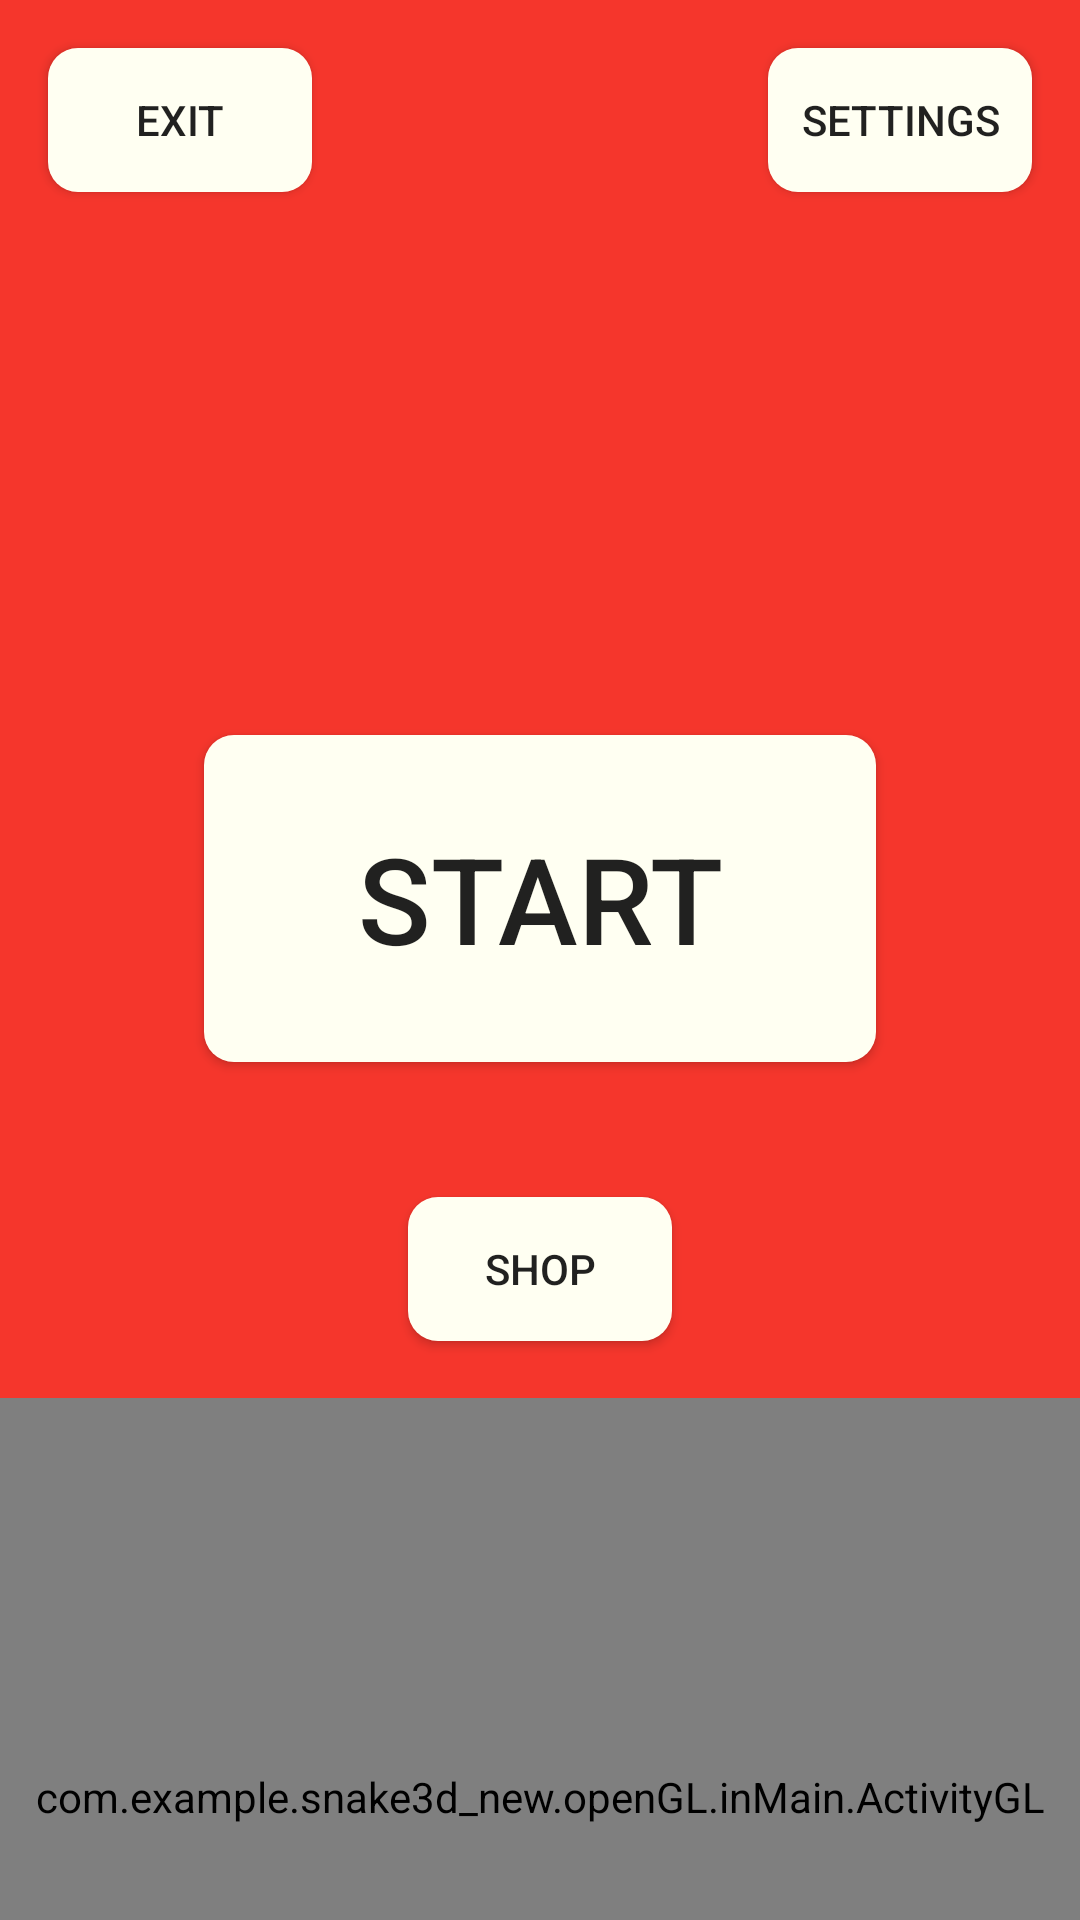

Android layout source for this screen:
<!-- AndroidManifest.xml: application theme FullscreenThemeRed -->
<!-- res/layout/activity_main.xml -->
<?xml version="1.0" encoding="utf-8"?>
<androidx.constraintlayout.widget.ConstraintLayout xmlns:android="http://schemas.android.com/apk/res/android"
    xmlns:app="http://schemas.android.com/apk/res-auto"
    xmlns:tools="http://schemas.android.com/tools"
    android:layout_width="match_parent"
    android:layout_height="match_parent"
    android:background="@color/maxRed"
    android:theme="@style/FullscreenThemeRed"
    tools:context=".activity.MainActivity">

    <Button
        android:id="@+id/exit"
        android:layout_width="wrap_content"
        android:layout_height="wrap_content"
        android:layout_marginStart="16dp"
        android:layout_marginTop="16dp"
        android:background="@drawable/button_start"
        android:onClick="exitClick"
        android:text="@string/exit"
        app:layout_constraintStart_toStartOf="parent"
        app:layout_constraintTop_toTopOf="parent" />

    <Button
        android:id="@+id/settings"
        android:layout_width="wrap_content"
        android:layout_height="wrap_content"
        android:layout_marginTop="16dp"
        android:layout_marginEnd="16dp"
        android:background="@drawable/button_start"
        android:onClick="settingsClick"
        android:text="@string/settings"
        app:layout_constraintEnd_toEndOf="parent"
        app:layout_constraintTop_toTopOf="parent" />

    <Button
        android:id="@+id/start"
        android:layout_width="224dp"
        android:layout_height="109dp"
        android:layout_marginTop="245dp"
        android:background="@drawable/button_start"
        android:gravity="center"
        android:onClick="startClick"
        android:text="@string/start"
        android:textSize="40sp"
        app:layout_constraintEnd_toEndOf="parent"
        app:layout_constraintStart_toStartOf="parent"
        app:layout_constraintTop_toTopOf="parent" />

    <Button
        android:id="@+id/shop"
        android:layout_width="wrap_content"
        android:layout_height="wrap_content"
        android:layout_marginTop="45dp"
        android:background="@drawable/button_start"
        android:onClick="shopClick"
        android:text="@string/shop"
        app:layout_constraintEnd_toEndOf="parent"
        app:layout_constraintStart_toStartOf="parent"
        app:layout_constraintTop_toBottomOf="@+id/start" />

    <com.example.snake3d_new.openGL.inMain.ActivityGL
        android:id="@+id/visualizer"
        android:layout_width="fill_parent"
        android:layout_height="266dp"
        android:layout_marginTop="466dp"
        app:layout_constraintEnd_toEndOf="parent"
        app:layout_constraintHorizontal_bias="0.0"
        app:layout_constraintStart_toStartOf="parent"
        app:layout_constraintTop_toTopOf="parent" />
</androidx.constraintlayout.widget.ConstraintLayout>
<!-- resources referenced by this layout -->
<resources>
  <color name="maxRed">#F5362C</color>
  <!-- drawable button_start (drawable) -->
  <?xml version="1.0" encoding="utf-8"?>
  <selector xmlns:android="http://schemas.android.com/apk/res/android">
      <item android:state_pressed="true">
          <shape android:shape="rectangle"
              android:tint="@color/maxRed">
              <corners android:radius="15dp"/>
              <solid android:color="@color/maxRed"/>
          </shape>
      </item>
      <item>
          <shape android:shape="rectangle"
                  android:tint="@color/white">
                  <corners android:radius="10dp"/>
                  <solid android:color="@color/white"/>
          </shape>
      </item>
  </selector>
  <string name="exit">Exit</string>
  <string name="settings">Settings</string>
  <string name="shop">Shop</string>
  <string name="start">Start</string>
  <style name="FullscreenThemeRed" parent="AppTheme">
          <item name="android:windowActionBarOverlay">true</item>
          <item name="android:windowBackground">@null</item>
          <item name="windowActionBar">false</item>
          <item name="windowNoTitle">true</item>
          <item name="colorPrimaryDark">@color/maxRed</item>
      </style>
  <color name="white">#FFFFF2</color>
  <style name="AppTheme" parent="Theme.AppCompat.Light.DarkActionBar">
          
          <item name="colorPrimary">@color/colorPrimary</item>
          <item name="colorPrimaryDark">@color/black</item>
          <item name="colorAccent">@color/colorAccent</item>
      </style>
  <color name="colorPrimary">#6200EE</color>
  <color name="black">#000000</color>
  <color name="colorAccent">#03DAC5</color>
</resources>
